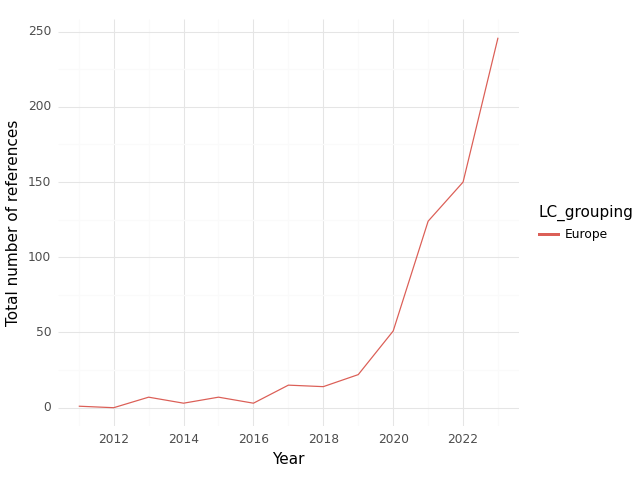

The file beside this chart, header and first rows:
, index, LC_grouping, Year, intersection, climate, health, sum
0, 0, Europe, 2011, 1.0, 220.0, 122.0, 343.0
1, 1, Europe, 2012, 0.0, 102.0, 116.0, 218.0
2, 2, Europe, 2013, 7.0, 301.0, 366.0, 674.0
3, 3, Europe, 2014, 3.0, 205.0, 292.0, 500.0
4, 4, Europe, 2015, 7.0, 279.0, 483.0, 769.0
5, 5, Europe, 2016, 3.0, 167.0, 286.0, 456.0
6, 6, Europe, 2017, 15.0, 211.0, 565.0, 791.0
7, 7, Europe, 2018, 14.0, 422.0, 774.0, 1210
8, 8, Europe, 2019, 22.0, 467.0, 780.0, 1269
9, 9, Europe, 2020, 51.0, 683.0, 980.0, 1714
10, 10, Europe, 2021, 124.0, 1229, 2381, 3734
11, 11, Europe, 2022, 150.0, 1850, 2879, 4879
12, 12, Europe, 2023, 246.0, 4029, 3623, 7898
